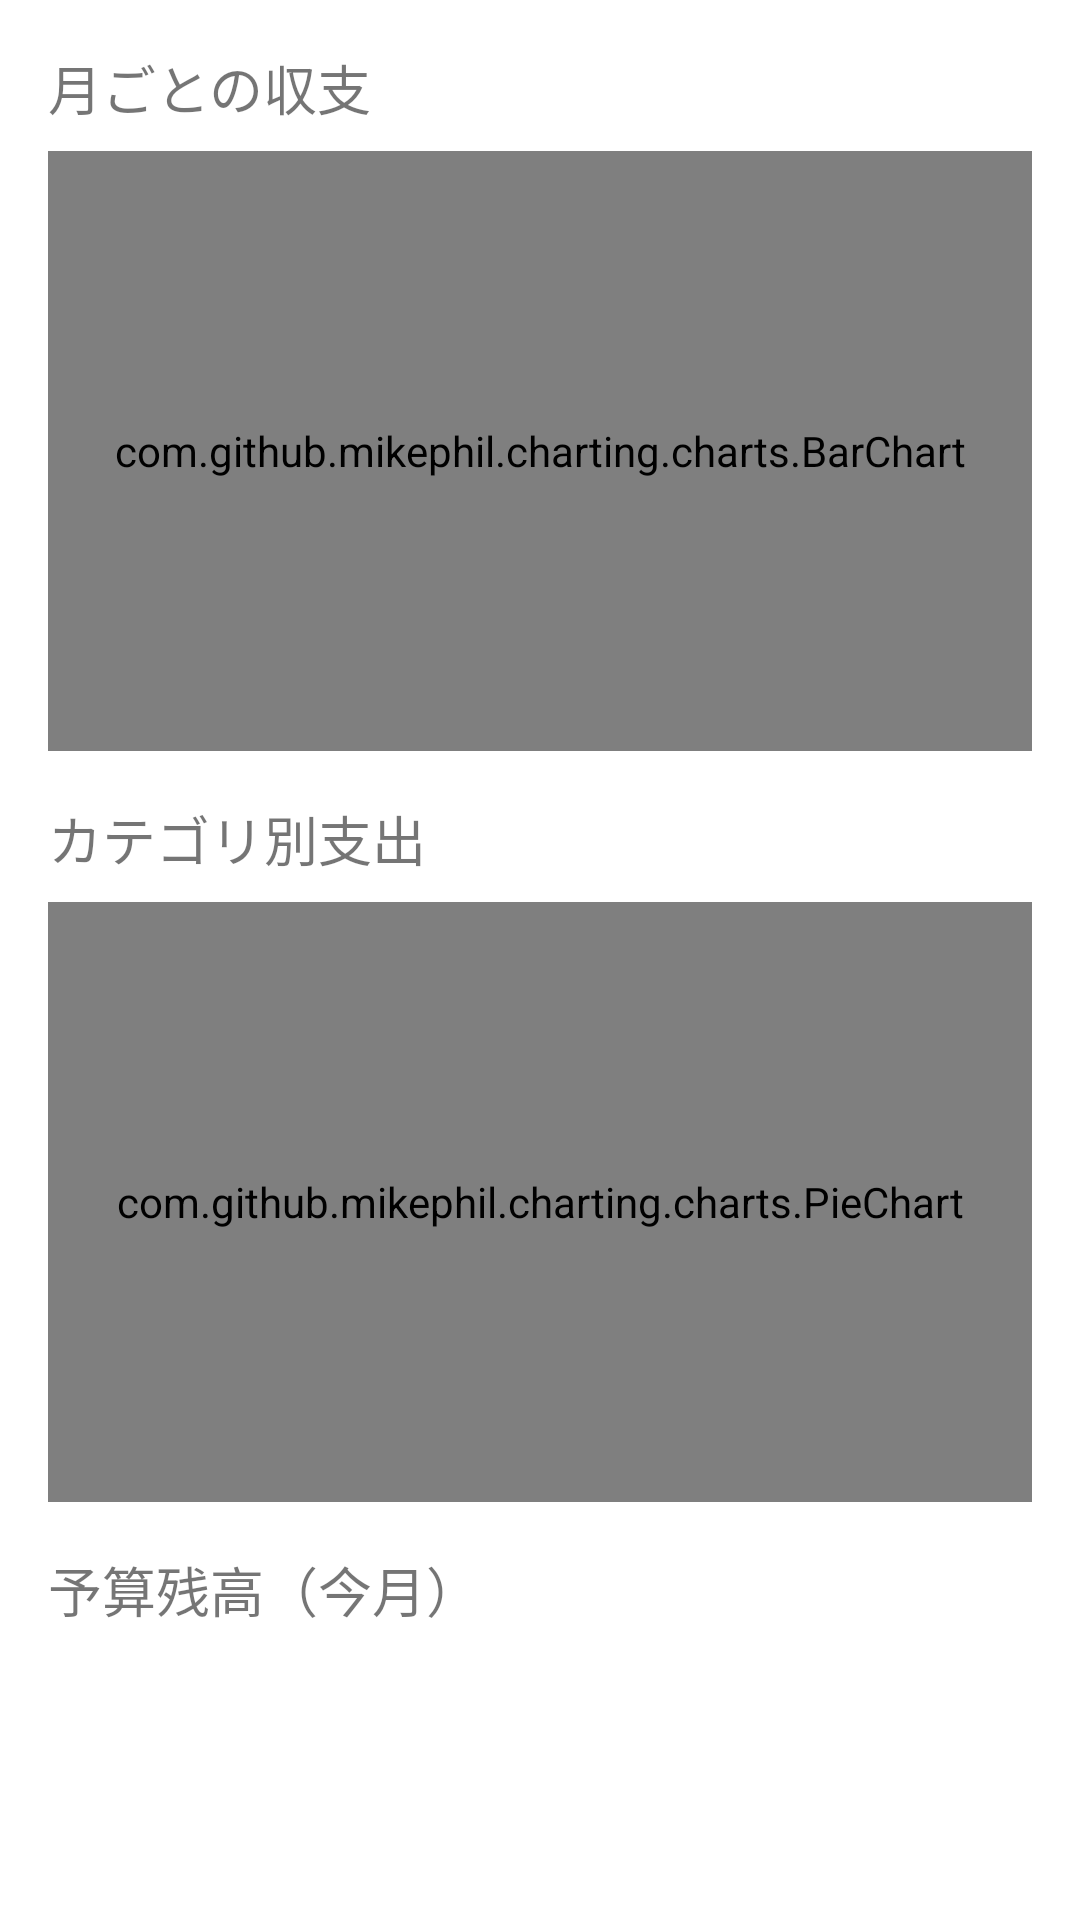

Produce the Android XML layout that renders to this screen, including the resource entries it uses.
<!-- AndroidManifest.xml: application theme Theme.MyApplication -->
<!-- res/layout/activity_analysis.xml -->
<?xml version="1.0" encoding="utf-8"?>
<ScrollView xmlns:android="http://schemas.android.com/apk/res/android"
    xmlns:app="http://schemas.android.com/apk/res-auto"
    xmlns:tools="http://schemas.android.com/tools"
    android:layout_width="match_parent"
    android:layout_height="match_parent">

    <LinearLayout
        android:layout_width="match_parent"
        android:layout_height="wrap_content"
        android:orientation="vertical"
        android:padding="16dp">

        <TextView
            android:layout_width="wrap_content"
            android:layout_height="wrap_content"
            android:text="月ごとの収支"
            android:textSize="18sp"
            android:layout_marginBottom="8dp" />

        <com.github.mikephil.charting.charts.BarChart
            android:id="@+id/monthly_summary_chart"
            android:layout_width="match_parent"
            android:layout_height="200dp"
            android:layout_marginBottom="16dp" />

        <TextView
            android:layout_width="wrap_content"
            android:layout_height="wrap_content"
            android:text="カテゴリ別支出"
            android:textSize="18sp"
            android:layout_marginBottom="8dp" />

        <com.github.mikephil.charting.charts.PieChart
            android:id="@+id/category_expense_chart"
            android:layout_width="match_parent"
            android:layout_height="200dp"
            android:layout_marginBottom="16dp" />

        <TextView
            android:layout_width="wrap_content"
            android:layout_height="wrap_content"
            android:text="予算残高（今月）"
            android:textSize="18sp"
            android:layout_marginBottom="8dp" />

        <androidx.recyclerview.widget.RecyclerView
            android:id="@+id/budget_remaining_recycler_view"
            android:layout_width="match_parent"
            android:layout_height="wrap_content"
            android:layout_marginBottom="16dp" />

        <TextView
            android:id="@+id/budget_remaining_text"
            android:layout_width="wrap_content"
            android:layout_height="wrap_content"
            android:textSize="16sp" />

    </LinearLayout>

</ScrollView>
<!-- resources referenced by this layout -->
<resources>
  <style name="Theme.MyApplication" parent="Theme.MaterialComponents.DayNight.NoActionBar">
          <item name="colorPrimary">@color/purple_500</item>
          <item name="colorPrimaryVariant">@color/purple_700</item>
          <item name="colorOnPrimary">@color/white</item>
          <item name="colorSecondary">@color/teal_200</item>
          <item name="colorSecondaryVariant">@color/teal_700</item>
          <item name="colorOnSecondary">@color/black</item>
          <item name="android:statusBarColor">?attr/colorPrimaryVariant</item>
      </style>
  <!-- not gathered from this repository: default colours our renderer supplied (Android Studio template values) -->
  <color name="purple_500">#FF6200EE</color>
  <color name="purple_700">#FF3700B3</color>
  <color name="teal_200">#FF03DAC5</color>
  <color name="teal_700">#FF018786</color>
  <color name="black">#FF000000</color>
  <color name="white">#FFFFFFFF</color>
</resources>
